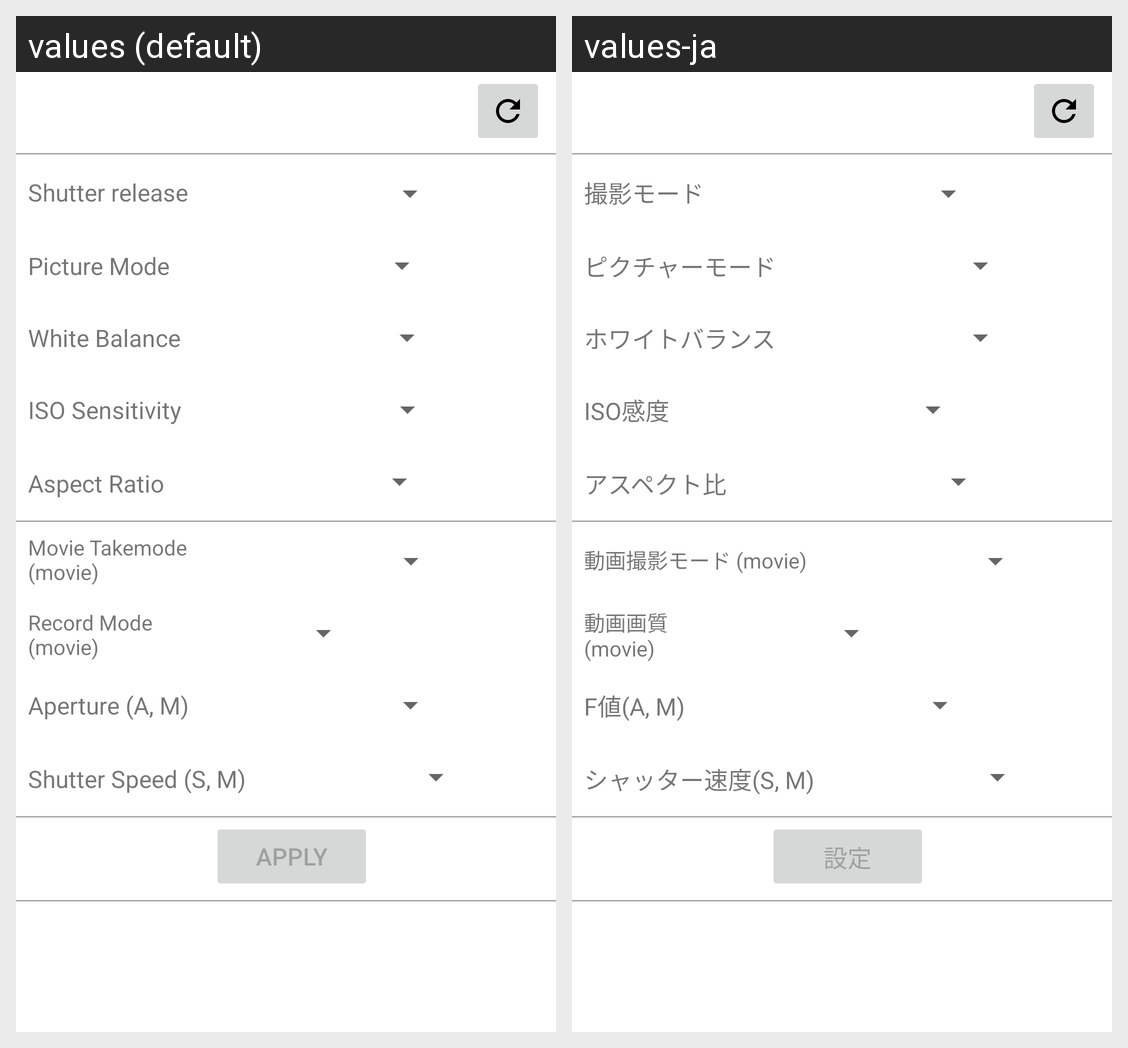

For this localized Android screen grid, give each drawn string resource with its value in every locale shown.
Android screen res/layout/dialog_standalone_shooting.xml rendered under 2 locales, left to right: values (default), values-ja. Device: Nexus 5 (rendered at 1080×1920; each locale shown at half size, 540×960, under a caption strip naming it); theme Theme.AirA01c.
Strings drawn on this screen, with the default value and each locale's value (text and hints the layout hard-codes, and strings that could not be matched under every locale, appear in the picture but are not listed):

title_takemode
  values: Shutter release
  values-ja: 撮影モード

title_colortone
  values: Picture Mode
  values-ja: ピクチャーモード

title_wb
  values: White Balance
  values-ja: ホワイトバランス

title_iso
  values: ISO Sensitivity
  values-ja: ISO感度

title_aspect_ratio
  values: Aspect Ratio
  values-ja: アスペクト比

title_movie_takemode
  values: Movie Takemode
      (movie)
  values-ja: 動画撮影モード (movie)

title_quality_movie
  values: Record Mode
      (movie)
  values-ja: 動画画質
      (movie)

title_aperture
  values: Aperture (A, M)
  values-ja: F値(A, M)

title_shutter
  values: Shutter Speed (S, M)
  values-ja: シャッター速度(S, M)

title_apply_standalone
  values: Apply
  values-ja: 設定
